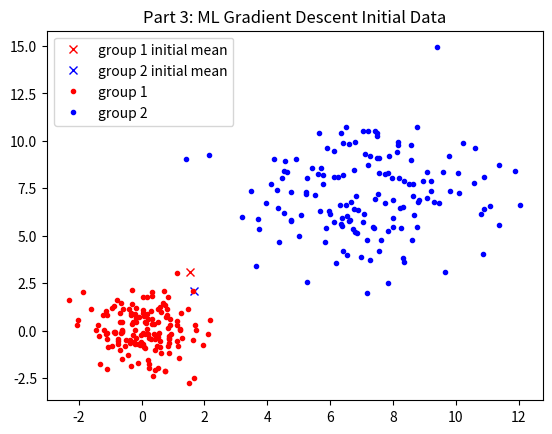

Python code for this plot:
#!/usr/bin/env python2

"""
Unsupervised Learning - ML Gradient Descent
Autoencoder
"""

import numpy as np
import math
import matplotlib.pyplot as plt

np.random.seed(1)

def sigmoid(x):
    """
    args: x - some number

    return: some value between 0 and 1 based on sigmoid function
    """

    return 1/(1+np.exp(-x))


def sigmoid_derivative(x):
    """
    args: x - some number

    return: derivative of sigmiod given x
    """
    return sigmoid(x)*(1-sigmoid(x))


def main():
    """
    x1 = [normrnd(0,1,150,1); normrnd(7,2,150,1)];    % the data clusters
    x2 = [normrnd(0,1,150,1); normrnd(7,2,150,1)];
    input = [x1 x2];
    nsamp = length(input);

    w1 = mean(input) + normrnd(-1,1,1,2);            %initialize the means and standard deviations
    w2 = mean(input) + normrnd(-1,1,1,2);
    s1 = sqrt(mean(var(input)));
    s2 = sqrt(mean(var(input)));
    pi1 = .5;                                      % the prior probabilities - we're not fitting those here
    pi2 = .5;
    """

    # x1 = [normrnd(0,1,50,1); normrnd(5,1,50,1)];    % the data clusters
    x1 = np.random.normal(0, 1, 150)                             # (mean, std_dev, size))
    x1 = np.append(x1, np.random.normal(7, 2, 150))
    x1 = np.expand_dims(x1, axis=1)                                 # size (150,) to (150,1)

    # x2 = [normrnd(0,1,50,1); normrnd(5,1,50,1)];
    x2 = np.random.normal(0, 1, 150)                             # (mean, std_dev, size))
    x2 = np.append(x2, np.random.normal(7, 2, 150))
    x2 = np.expand_dims(x2, axis=1)                                 # size (150,) to (150,1)

    # input = [x1 x2];
    input = np.append(x1, x2, axis=1)

    # nsamp = length(input);
    nsamp = len(input)

    # w1 = mean(input) + normrnd(-1,1,1,2);   % intiialize the weights somewhere in the center of the data
    w1 = np.mean(input) + np.random.normal(-1, 1, (1,2))
    w2 = np.mean(input) + np.random.normal(-1, 1, (1,2))
    s1 = math.sqrt(np.mean(np.var(input)))
    s2 = math.sqrt(np.mean(np.var(input)))
    pi1 = 0.5
    pi2 = 0.5


    fig0 = plt.figure()
    plt.plot(w1.T[0], w1.T[1], "rx", label="group 1 initial mean")
    plt.plot(w2.T[0], w2.T[1], "bx", label="group 2 initial mean")
    plt.plot(input.T[0,:150], input.T[1,:150], "r.", label="group 1")
    plt.plot(input.T[0,150:], input.T[1,150:], "b.", label="group 2")
    plt.title("Part 3: ML Gradient Descent Initial Data")
    plt.legend()


if __name__ == '__main__':
    main()
    plt.show()
